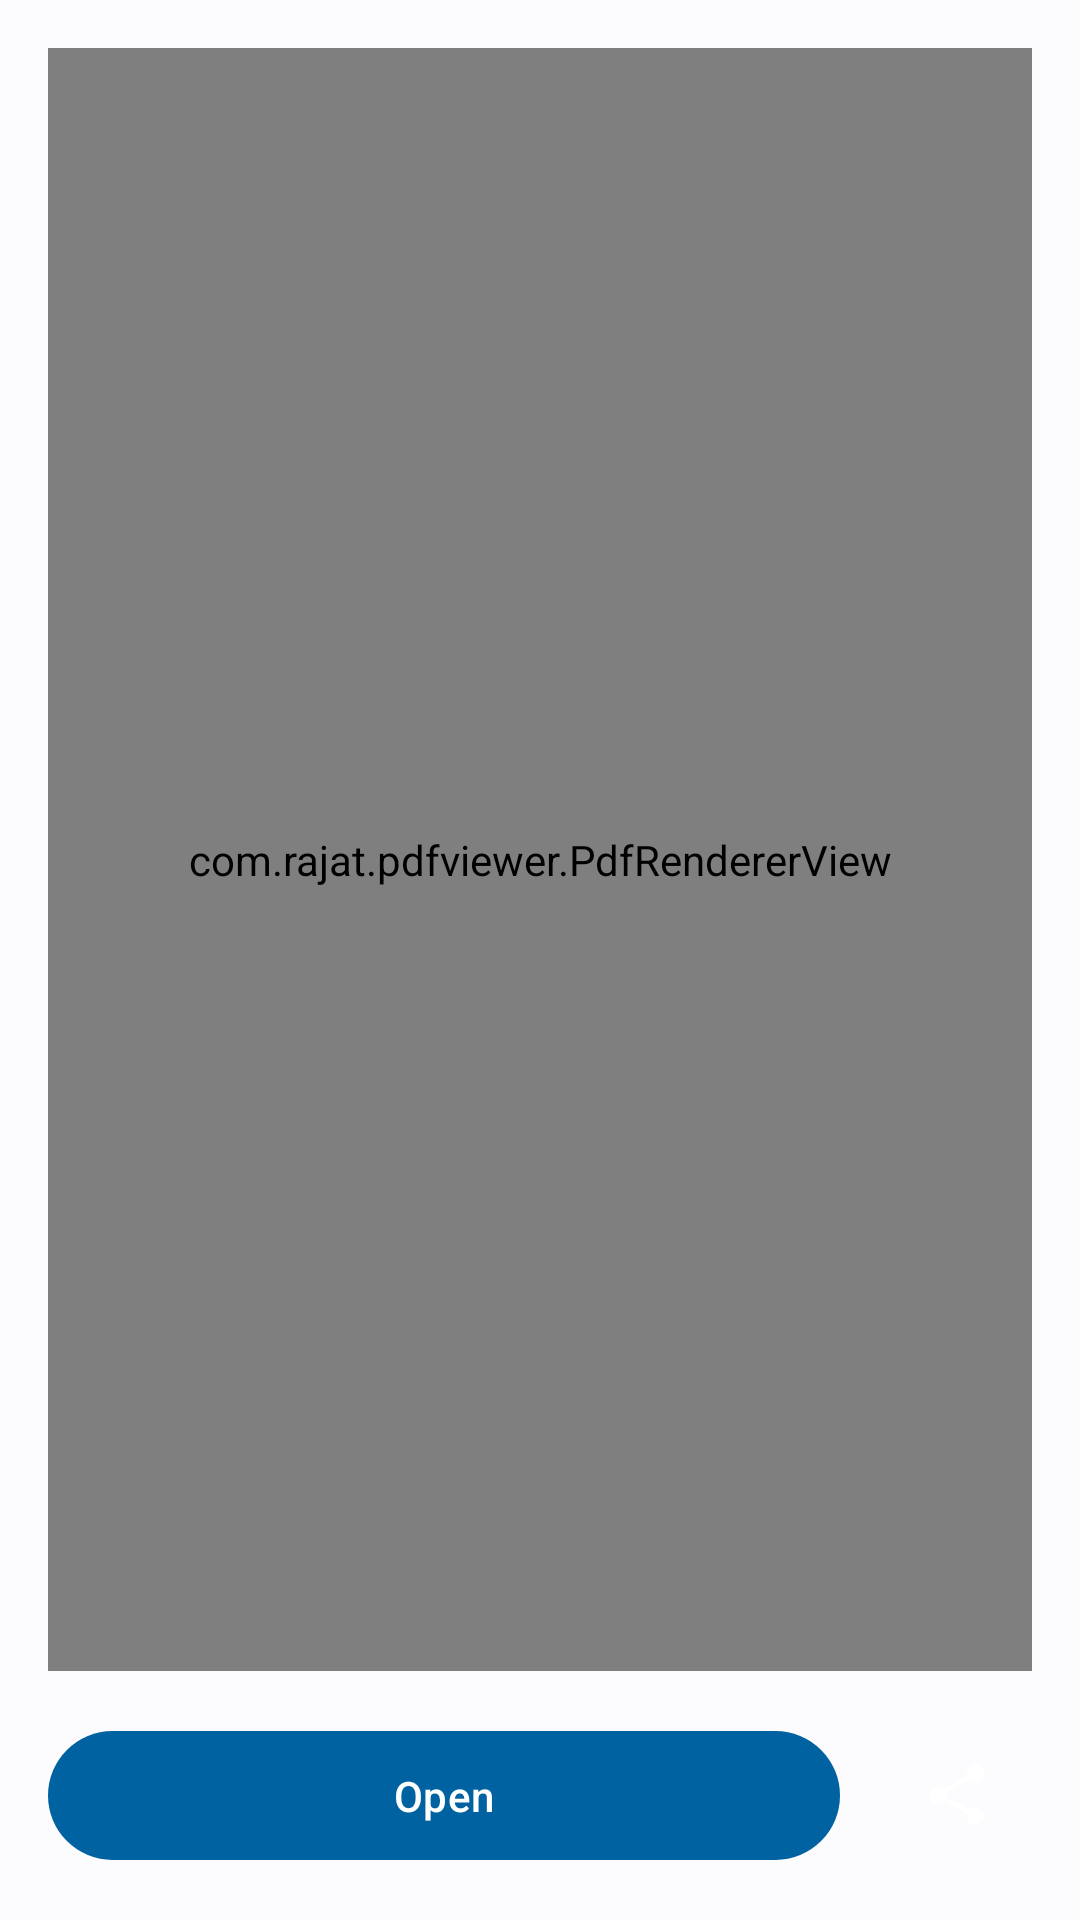

Layout XML and referenced resources for this Android screen:
<!-- AndroidManifest.xml: application theme AppTheme -->
<!-- res/layout/fragment_info.xml -->
<?xml version="1.0" encoding="utf-8"?>
<LinearLayout xmlns:android="http://schemas.android.com/apk/res/android"
    xmlns:app="http://schemas.android.com/apk/res-auto"
    xmlns:tools="http://schemas.android.com/tools"
    android:layout_width="match_parent"
    android:layout_height="match_parent"
    android:orientation="vertical"
    android:padding="16dp"
    tools:context=".ui.info.InfoFragment">

    <com.rajat.pdfviewer.PdfRendererView
        android:id="@+id/pdfView"
        style="@style/Theme.PdfView.SelectedTheme"
        android:layout_width="match_parent"
        android:layout_height="0dp"
        android:layout_marginBottom="16dp"
        android:layout_weight="1"
        app:pdfView_divider="@drawable/pdf_viewer_divider"
        app:pdfView_showDivider="false" />

    <LinearLayout
        android:layout_width="match_parent"
        android:layout_height="wrap_content"
        android:orientation="horizontal">

        <com.google.android.material.button.MaterialButton
            android:id="@+id/btn_open"
            style="@style/Widget.Material3.Button"
            android:layout_width="0dp"
            android:layout_height="wrap_content"
            android:layout_marginEnd="8dp"
            android:layout_weight="1"
            android:padding="12dp"
            android:text="@string/open" />

        <androidx.appcompat.widget.AppCompatImageButton
            android:id="@+id/btn_share"
            style="@style/Widget.AppCompat.ImageButton"
            android:layout_width="wrap_content"
            android:layout_height="wrap_content"
            android:layout_gravity="center"
            android:layout_marginStart="8dp"
            android:background="@drawable/round_button"
            android:contentDescription="@string/share"
            android:padding="12dp"
            android:src="@drawable/ic_share_24" />
    </LinearLayout>

</LinearLayout>
<!-- resources referenced by this layout -->
<resources>
  <!-- drawable ic_share_24 (drawable) -->
  <vector xmlns:android="http://schemas.android.com/apk/res/android" android:height="24dp" android:viewportHeight="960" android:viewportWidth="960" android:width="24dp">
        
      <path android:fillColor="?attr/colorOnPrimary" android:pathData="M686,880q-47.5,0 -80.75,-33.25T572,766q0,-8 5,-34L278,557q-16.28,17.34 -37.64,27.17Q219,594 194,594q-47.5,0 -80.75,-33.25T80,480q0,-47.5 33.25,-80.75T194,366q24,0 45,9.3 21,9.29 37,25.7l301,-173q-2,-8 -3.5,-16.5T572,194q0,-47.5 33.25,-80.75T686,80q47.5,0 80.75,33.25T800,194q0,47.5 -33.25,80.75T686,308q-23.27,0 -43.64,-9Q622,290 606,275L302,444q3,8 4.5,17.5t1.5,18q0,8.5 -1,16t-3,15.5l303,173q16,-15 36.09,-23.5 20.1,-8.5 43.07,-8.5Q734,652 767,685.25T800,766q0,47.5 -33.25,80.75T686,880Z"/>
      
  </vector>
  <string name="open">Open</string>
  <string name="share">Share</string>
  <color name="md_theme_light_primary">#0062A0</color>
  <color name="md_theme_light_onPrimary">#FFFFFF</color>
  <color name="md_theme_light_primaryContainer">#D0E4FF</color>
  <color name="md_theme_light_onPrimaryContainer">#001D34</color>
  <color name="md_theme_light_secondary">#526070</color>
  <color name="md_theme_light_onSecondary">#FFFFFF</color>
  <color name="md_theme_light_secondaryContainer">#D6E4F7</color>
  <color name="md_theme_light_onSecondaryContainer">#0F1D2A</color>
  <color name="md_theme_light_tertiary">#6A5779</color>
  <color name="md_theme_light_onTertiary">#FFFFFF</color>
  <color name="md_theme_light_tertiaryContainer">#F1DBFF</color>
  <color name="md_theme_light_onTertiaryContainer">#241532</color>
  <color name="md_theme_light_error">#BA1A1A</color>
  <color name="md_theme_light_errorContainer">#FFDAD6</color>
  <color name="md_theme_light_onError">#FFFFFF</color>
  <color name="md_theme_light_onErrorContainer">#410002</color>
  <color name="md_theme_light_background">#FCFCFF</color>
  <color name="md_theme_light_onBackground">#1A1C1E</color>
  <color name="md_theme_light_outline">#73777F</color>
  <color name="md_theme_light_inverseOnSurface">#F1F0F4</color>
  <color name="md_theme_light_inverseSurface">#2F3033</color>
  <color name="md_theme_light_surface">#F9F9FC</color>
  <color name="md_theme_light_onSurface">#1A1C1E</color>
  <color name="md_theme_light_surfaceVariant">#DEE3EB</color>
  <color name="md_theme_light_onSurfaceVariant">#42474E</color>
  <color name="md_theme_light_inversePrimary">#9BCBFF</color>
</resources>
